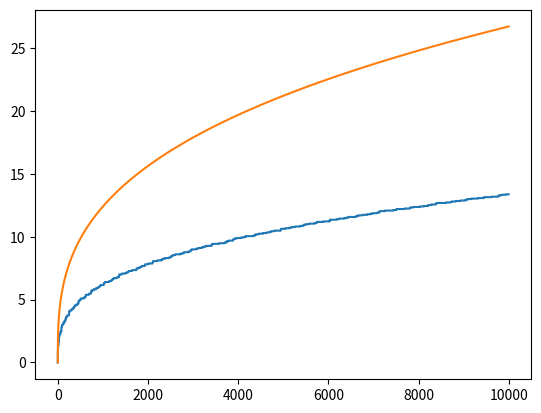

Write the Python code that produced this figure.
import numpy as np
from collections import defaultdict
import matplotlib.pyplot as plt
import math

# given a lattice, plot k vs kth nearest neighbour to (0,0,0)

def distance(p):
    return sum(x**2 for x in p)

def multirange(dims, m):
    c = 0
    for i in range(m**dims):
        x = i
        r = []
        for n in range(dims):
            x, rem = divmod(x, m)
            r.append(rem)
        yield tuple(r)[::-1]

def generate_N3(limit=None):
    n = 3
    ymax = defaultdict(int) # unknown keys are mapped to 0
    d = 0
    while limit is None or d <= limit:
        yieldable = []
        while 1:
            batch = []
            for x in multirange((n-1), d+1):
                y = ymax[x]
                pt = x + (y,)
                if distance(pt) <= d**2:
                    batch.append(pt)
                    ymax[x] += 1
            if not batch:
                break
            yieldable += batch
        yieldable.sort(key=distance)
        for p in yieldable:
            yield p
        d += 1

def generate_Z3(limit=None):
    for p in generate_N3(limit=limit):
        yield p
        if p[0]: yield -p[0], p[1], p[2]
        if p[1]: yield p[0], -p[1], p[2]
        if p[2]: yield p[0], p[1], -p[2] 
        if p[0] and p[1]: yield -p[0], -p[1], p[2]
        if p[0] and p[2]: yield -p[0], p[1], -p[2]
        if p[1] and p[2]: yield p[0], -p[1], -p[2] 
        if p[0] and p[1] and p[2]: yield -p[0], -p[1], -p[2]

max_k = 10000
t = generate_Z3()
points = [np.sqrt(distance(next(t))) for _ in range(max_k)]

def estimate(k):
    return ((3 * k) / (4 * math.pi)) ** (1/3)

plt.plot(points)
plt.plot([2 * estimate(k) for k in range(max_k)])
plt.show()

# from mpl_toolkits.mplot3d import Axes3D
# from matplotlib import cm
# fig = plt.figure()
# ax = fig.gca(projection='3d')
# X, Y, Z = points[:,0], points[:,1], points[:,2]
# ax.scatter(X, Y, Z)

# ax.set_box_aspect([1,1,1])
# plt.show()

